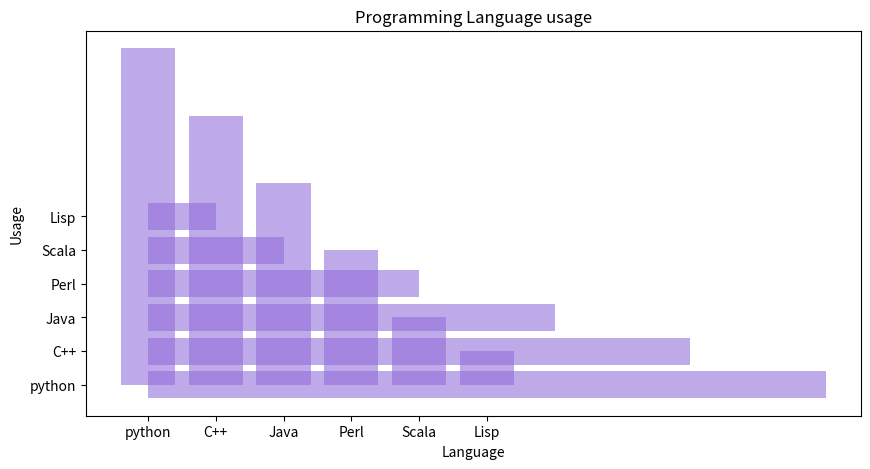

Write the Python code that produced this figure.
import matplotlib.pyplot as plt

x = ['python', 'C++', 'Java', 'Perl', 'Scala', 'Lisp']

y = [10, 8, 6, 4, 2, 1]

plt.figure(figsize=(10,5))#Definindo tamanho da figura

plt.title("Programming Language usage")#Definindo título

plt.ylabel('Usage')#Definindo título do eixo y

plt.xlabel('Language')#Definindo título do eixo x

plt.bar(x,y, color= 'mediumpurple', alpha=.6)#Definindo tipo de gráfico, cor e transparência

plt.show()#exibindo gráfico

plt.title("Programming Language usage")#Definindo título

plt.ylabel('Usage')#Definindo título do eixo y

plt.xlabel('Language')#Definindo título do eixo x

plt.barh(x,y, color= 'mediumpurple', alpha=.6)#Definindo tipo de gráfico, cor e transparência

plt.show()#exibindo gráfico